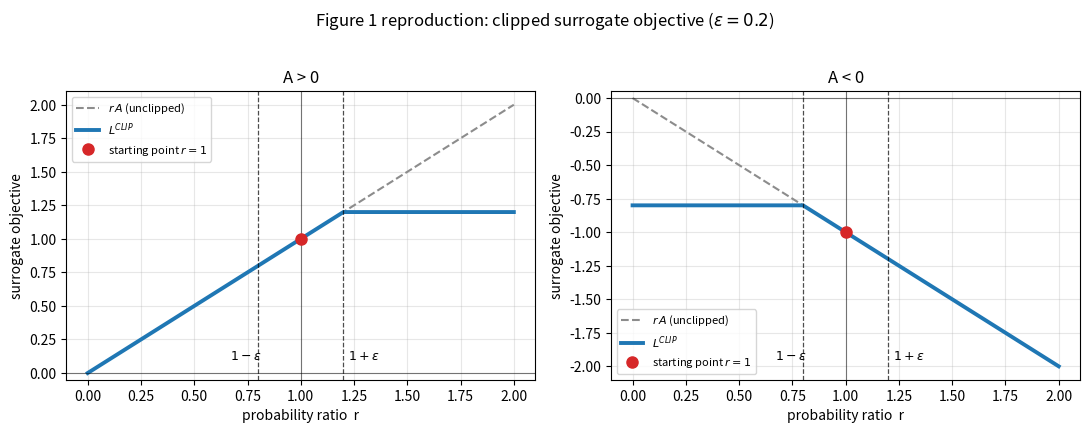

Source code (Python):
#复现ppo论文里面的figure1
#内容是clipped surrogate objective随概率比ratio的变化
#论文中的公式：L^CLIP = E[ min( r*A, clip(r, 1-eps, 1+eps)*A ) ]

import os #用于建result目录
import numpy as np
import matplotlib
matplotlib.use("Agg")#这个是用无界面的后端，直接传文件
import matplotlib.pyplot as plt

epsilon=0.2
r=np.linspace(0.0,2.0,1001) #linspace是在区间里面均匀的取点

def compute_clip_obj(r,A,esp=epsilon):
    return np.minimum(A*r,np.clip(r,1.0-esp,1.0+esp)*A)

def kl_penalty_obj(r,A,beta):#拿kl做对照组
    kl=-np.log(np.maximum(r,1e-12))+(r-1.0) #kl的二阶近似，加上1e-12是为了防止log0
    return r*A-beta*kl

fig,axes=plt.subplots(1,2,figsize=(11,4.2)) #一行两列做A是否大于0的区分


for ax,A in zip(axes,[1.0,-1.0]):#依次画A=1和A=-1的子图
    ax.plot(r, r * A, "--", color="0.55", lw=1.5, label=r"$r\,A$ (unclipped)")  # 灰色虚线：没有裁剪时的目标
    ax.plot(r, compute_clip_obj(r, A), color="#1f77b4", lw=2.8, label=r"$L^{CLIP}$")    # 蓝色实线：裁剪后的目标
    
    ax.axvline(1.0-epsilon,color="k",ls="--",lw=0.9,alpha=0.7) # 竖线标出下界 1-epsilon = 0.8
    ax.axvline(1.0+epsilon,color="k",ls="--",lw=0.9,alpha=0.7) # 竖线标出下界 1+epsilon =1.2
    ax.axvline(1.0,color="k",ls="-",lw=0.8,alpha=0.5) # 竖线标出r=1,就是新旧策略相同
    ax.axhline(0.0,color="k",lw=0.8,alpha=0.5) # 水平零线

    ax.plot(1.0, A, "o", color="tab:red", ms=8, zorder=5,
            label=r"starting point $r=1$") # 论文里的红点：优化开始的位置

    # 手动锁死纵轴：既要装下 r*A（到 ±2），又不让 L^CLIP 被压扁
    if A > 0:
        ax.set_ylim(-0.05, 2.1)
    else:
        ax.set_ylim(-2.1, 0.05)

    ytxt = 0.10 if A > 0 else -1.95 # 标签放在底部空白处，不压曲线
    ax.text(1.0 -epsilon - 0.13, ytxt, r"$1-\epsilon$", fontsize=9) # 标注下界标签
    ax.text(1.0 +epsilon + 0.02, ytxt, r"$1+\epsilon$", fontsize=9)  # 标注上界标签

    ax.set_xlabel("probability ratio  r")                           
    ax.set_ylabel("surrogate objective")                            
    ax.set_title("A > 0" if A > 0 else "A < 0")                
    ax.grid(alpha=0.3)                                              
    ax.legend(loc="best", fontsize=8)     

plt.suptitle(r"Figure 1 reproduction: clipped surrogate objective ($\epsilon=0.2$)", y=1.02)  # 总标题
plt.tight_layout()#自动调整
os.makedirs("results", exist_ok=True)     # 确保输出目录存在
out = "results/fig1_clip.png"  # 输出文件名
plt.savefig(out, dpi=150, bbox_inches="tight")  #存图，150 分辨率，裁掉多余白边
print("saved:", out)   # 终端提示保存路径
